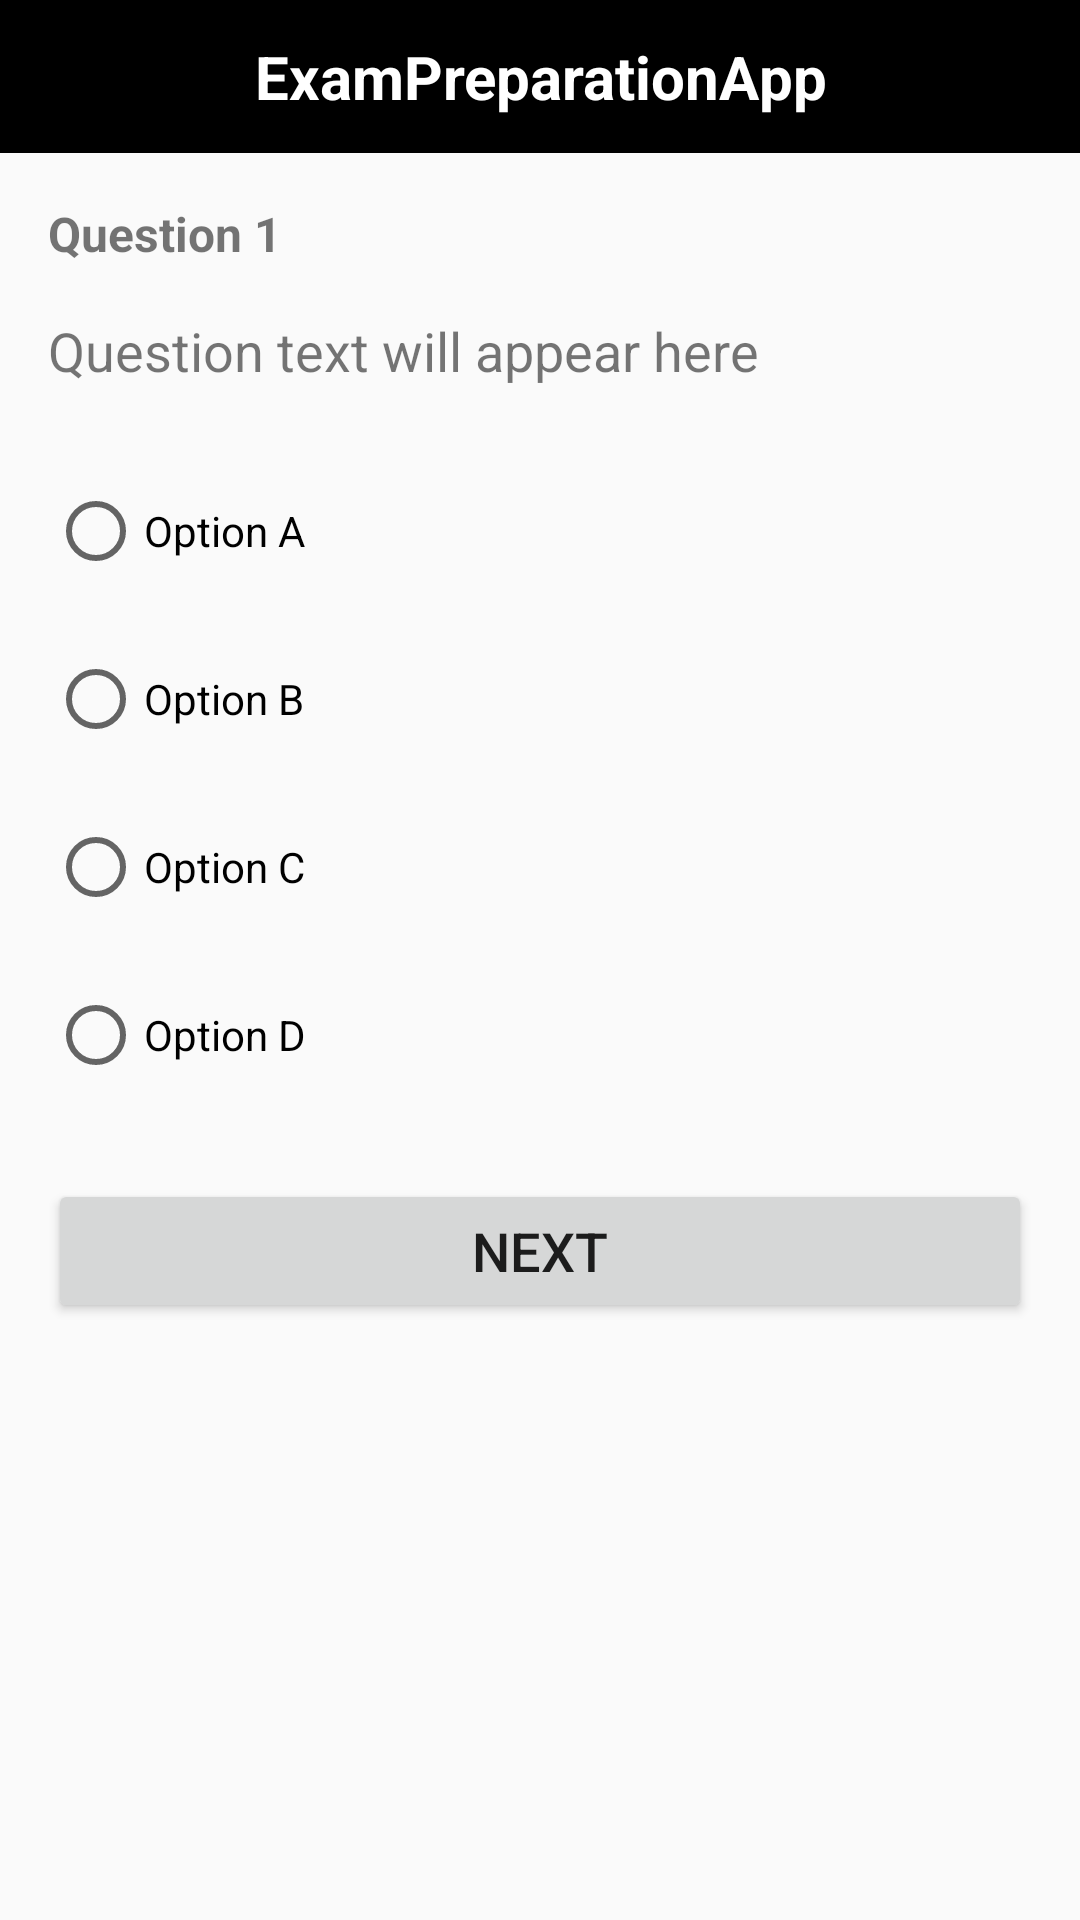

Reconstruct the res/layout file that produces this screen, plus the resources it refers to.
<!-- AndroidManifest.xml: activity theme Theme.AppCompat.Light.NoActionBar -->
<!-- res/layout/activity_practice.xml -->
<?xml version="1.0" encoding="utf-8"?>
<LinearLayout xmlns:android="http://schemas.android.com/apk/res/android"
    android:layout_width="match_parent"
    android:layout_height="match_parent"
    android:orientation="vertical">

    
    <TextView
        android:layout_width="match_parent"
        android:layout_height="wrap_content"
        android:text="ExamPreparationApp"
        android:textSize="20sp"
        android:textStyle="bold"
        android:gravity="center"
        android:padding="12dp"
        android:background="#000000"
        android:textColor="#FFFFFF"/>

    
    <LinearLayout
        android:layout_width="match_parent"
        android:layout_height="match_parent"
        android:orientation="vertical"
        android:padding="16dp">

        <TextView
            android:id="@+id/txtQuestionNumber"
            android:layout_width="wrap_content"
            android:layout_height="wrap_content"
            android:text="Question 1"
            android:textSize="16sp"
            android:textStyle="bold"
            android:layout_marginBottom="16dp"/>

        <TextView
            android:id="@+id/txtQuestion"
            android:layout_width="match_parent"
            android:layout_height="wrap_content"
            android:text="Question text will appear here"
            android:textSize="18sp"
            android:layout_marginBottom="24dp"/>

        <RadioGroup
            android:id="@+id/radioGroupOptions"
            android:layout_width="match_parent"
            android:layout_height="wrap_content"
            android:layout_marginBottom="24dp">

            <RadioButton
                android:id="@+id/rbOptionA"
                android:layout_width="match_parent"
                android:layout_height="wrap_content"
                android:text="Option A"
                android:minHeight="48dp"
                android:layout_marginBottom="8dp"/>

            <RadioButton
                android:id="@+id/rbOptionB"
                android:layout_width="match_parent"
                android:layout_height="wrap_content"
                android:text="Option B"
                android:minHeight="48dp"
                android:layout_marginBottom="8dp"/>

            <RadioButton
                android:id="@+id/rbOptionC"
                android:layout_width="match_parent"
                android:layout_height="wrap_content"
                android:text="Option C"
                android:minHeight="48dp"
                android:layout_marginBottom="8dp"/>

            <RadioButton
                android:id="@+id/rbOptionD"
                android:layout_width="match_parent"
                android:layout_height="wrap_content"
                android:text="Option D"
                android:minHeight="48dp"/>

        </RadioGroup>

        <Button
            android:id="@+id/btnNext"
            android:layout_width="match_parent"
            android:layout_height="wrap_content"
            android:text="Next"
            android:textSize="18sp"/>

    </LinearLayout>

</LinearLayout>
<!-- resources referenced by this layout -->
<resources>

</resources>
